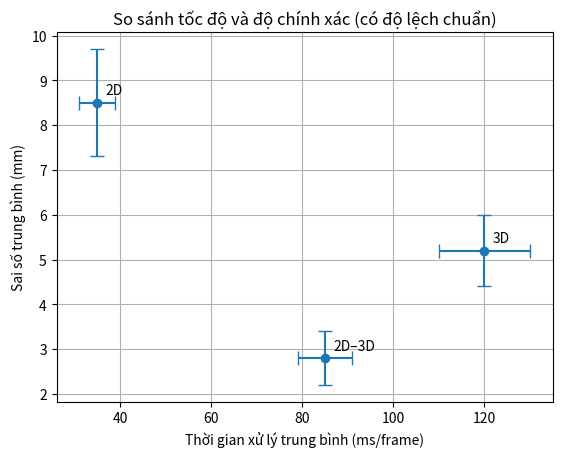
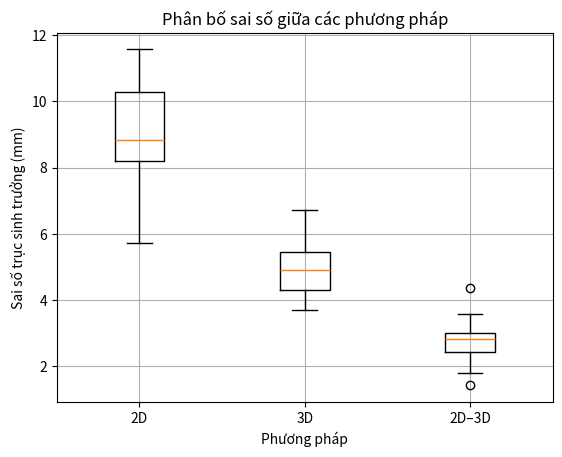

The script that saved these images, in order:
# Enhanced evaluation plots for international-level presentation

import matplotlib.pyplot as plt
import numpy as np

# Example experimental data (replace with real measured results)
methods = ["2D", "3D", "2D–3D"]

# Mean processing time (ms) and standard deviation
time_mean = np.array([35, 120, 85])
time_std = np.array([4, 10, 6])

# Mean error (mm) and standard deviation
error_mean = np.array([8.5, 5.2, 2.8])
error_std = np.array([1.2, 0.8, 0.6])

# =========================
# Plot 1: Scatter with Error Bars
# =========================
plt.figure()
plt.errorbar(time_mean, error_mean, 
             xerr=time_std, yerr=error_std, 
             fmt='o', capsize=5)

for x, y, label in zip(time_mean, error_mean, methods):
    plt.annotate(label, (x, y), textcoords="offset points", xytext=(6, 6))

plt.xlabel("Thời gian xử lý trung bình (ms/frame)")
plt.ylabel("Sai số trung bình (mm)")
plt.title("So sánh tốc độ và độ chính xác (có độ lệch chuẩn)")
plt.grid(True)

scatter_path = "./errorbars.png"
plt.savefig(scatter_path, dpi=200, bbox_inches="tight")
plt.close()

# =========================
# Plot 2: Boxplot of Error Distribution
# =========================

# Simulated distribution data (replace with real experiment measurements)
error_samples = [
    np.random.normal(8.5, 1.2, 30),
    np.random.normal(5.2, 0.8, 30),
    np.random.normal(2.8, 0.6, 30)
]

plt.figure()
plt.boxplot(error_samples, labels=methods)
plt.xlabel("Phương pháp")
plt.ylabel("Sai số trục sinh trưởng (mm)")
plt.title("Phân bố sai số giữa các phương pháp")
plt.grid(True)

boxplot_path = "./boxplot_error.png"
plt.savefig(boxplot_path, dpi=200, bbox_inches="tight")
plt.close()

scatter_path, boxplot_path
